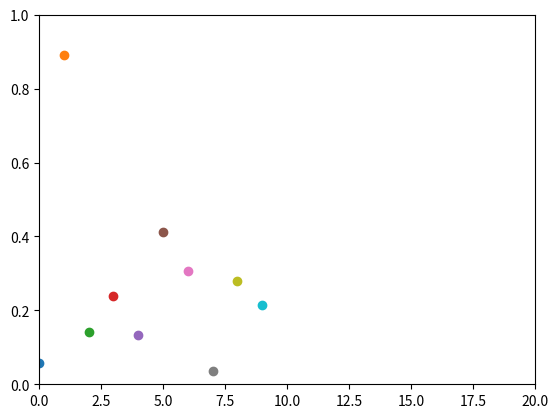

Write the Python code that produced this figure.
import numpy as np;
import matplotlib.pyplot as plt;

plt.axis([0,20,0,1]);

delay= 1;
for i in range(10):
    y = np.random.random();
    plt.scatter(i,y);
    plt.pause(delay);

plt.show();